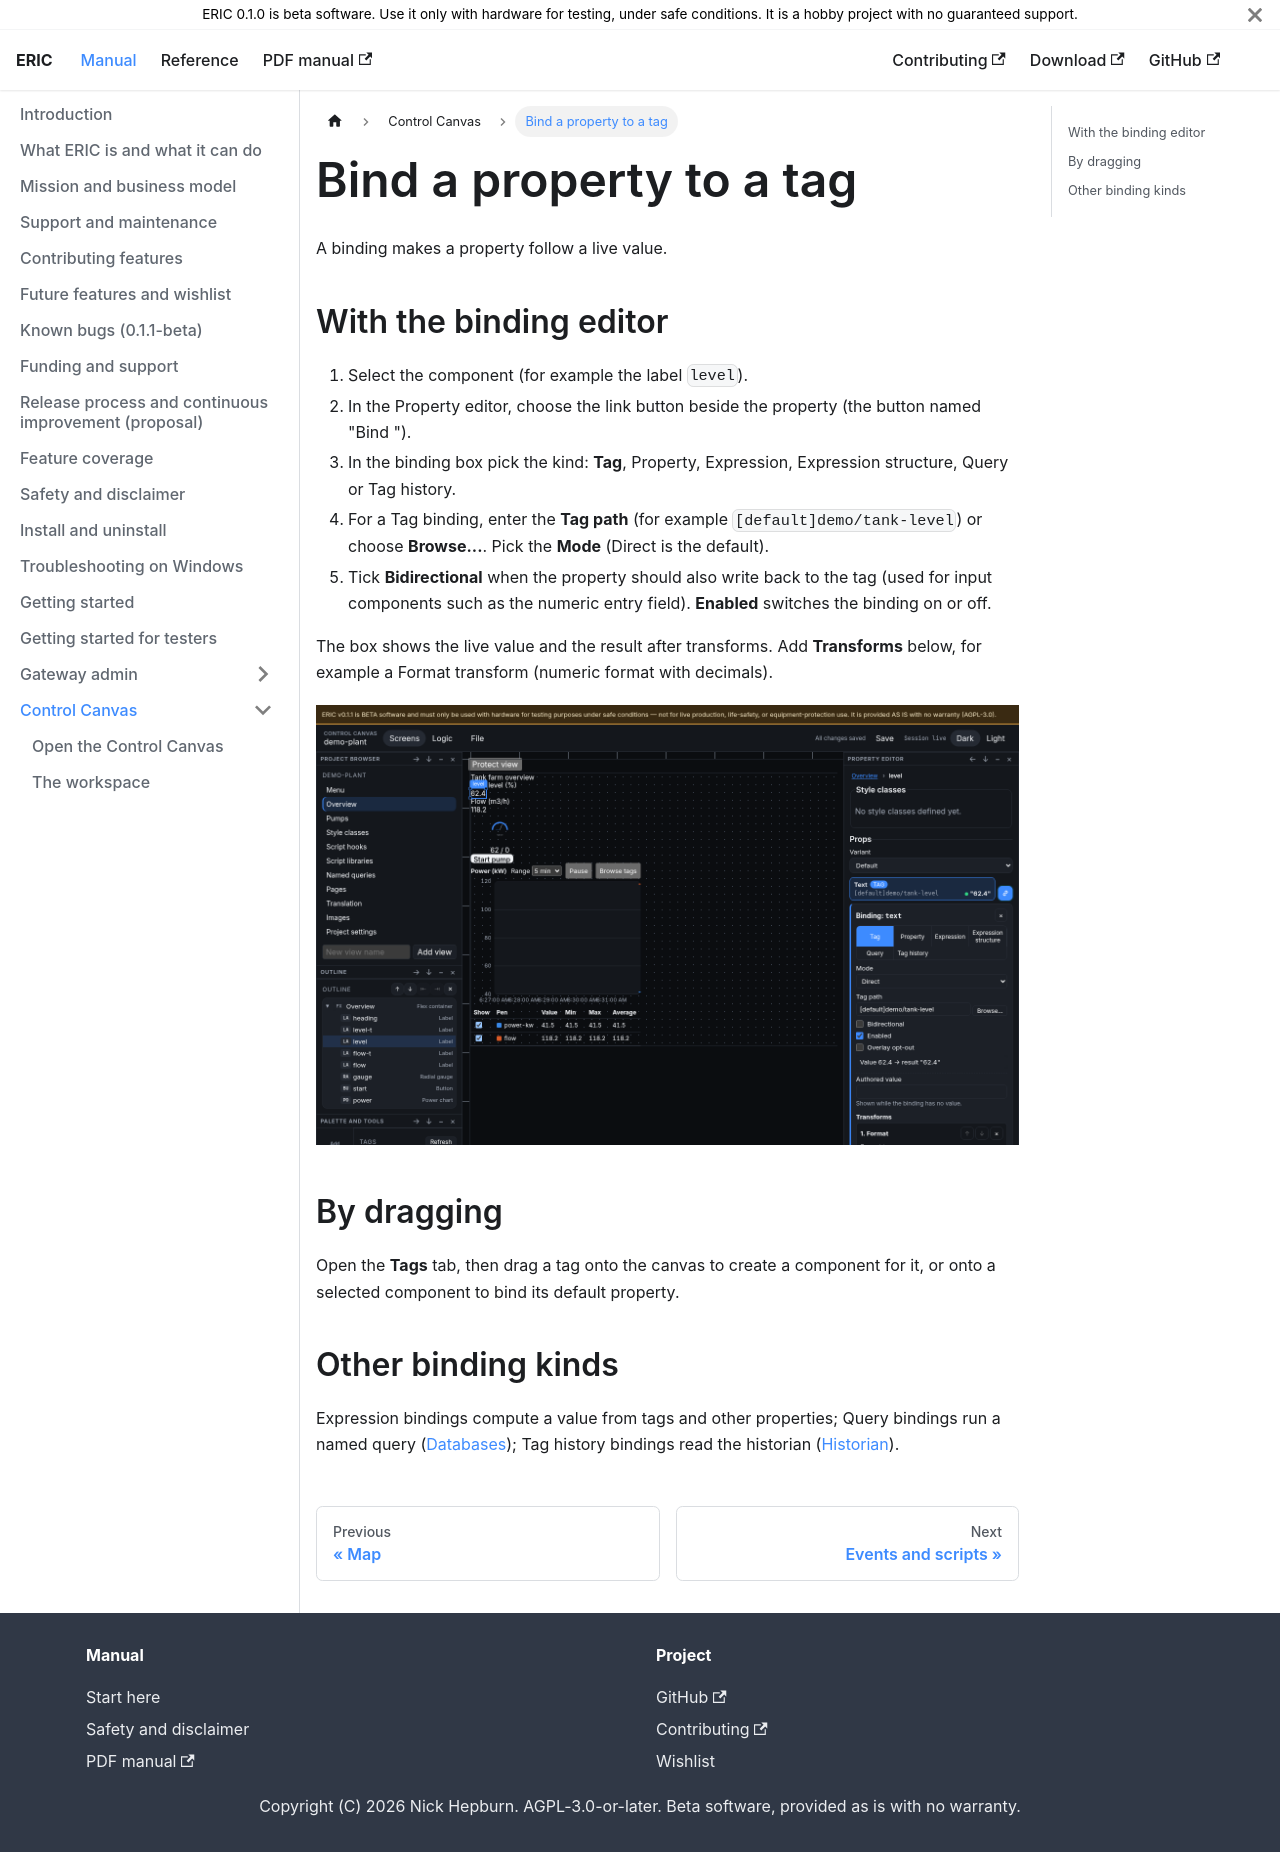

repository: neh773/eric-platform · page: manual/studio/bindings/index.html · generator: docusaurus

# Bind a property to a tag

A binding makes a property follow a live value.

## With the binding editor

1. Select the component (for example the label `level`).
2. In the Property editor, choose the link button beside the property (the button named "Bind <property>").
3. In the binding box pick the kind: **Tag**, Property, Expression, Expression structure, Query or Tag history.
4. For a Tag binding, enter the **Tag path** (for example `[default]demo/tank-level`) or choose **Browse...**. Pick the **Mode** (Direct is the default).
5. Tick **Bidirectional** when the property should also write back to the tag (used for input components such as the numeric entry field). **Enabled** switches the binding on or off.

The box shows the live value and the result after transforms. Add **Transforms** below, for example a Format transform (numeric format with decimals).

![Binding editor](../img/studio-binding.png)

## By dragging

Open the **Tags** tab, then drag a tag onto the canvas to create a component for it, or onto a selected component to bind its default property.

## Other binding kinds

Expression bindings compute a value from tags and other properties; Query bindings run a named query ([Databases](../gateway/databases.md)); Tag history bindings read the historian ([Historian](../gateway/historian.md)).
